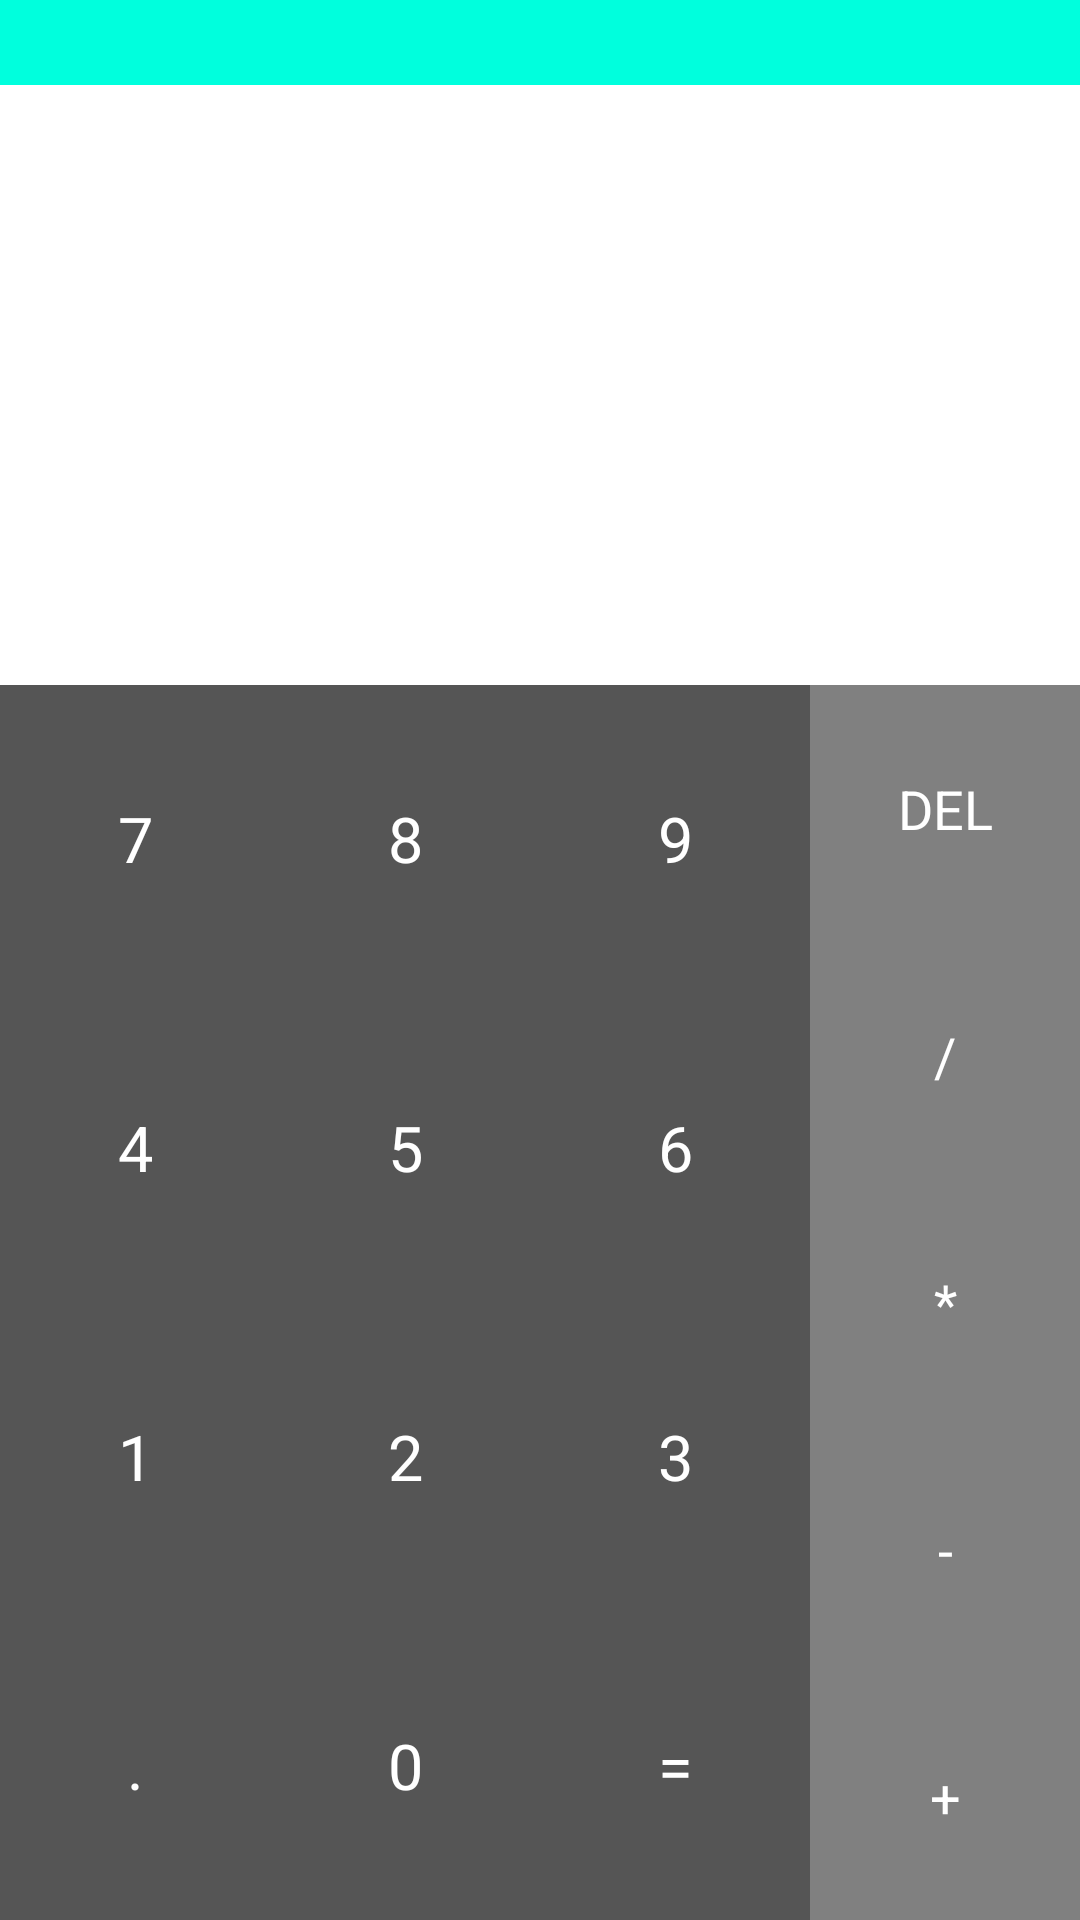

The Android layout XML behind this screen, and the referenced resources:
<!-- AndroidManifest.xml: application theme Theme.Calca -->
<!-- res/layout/activity_main.xml -->
<?xml version="1.0" encoding="utf-8"?>
<androidx.constraintlayout.widget.ConstraintLayout xmlns:android="http://schemas.android.com/apk/res/android"
    xmlns:app="http://schemas.android.com/apk/res-auto"
    xmlns:tools="http://schemas.android.com/tools"
    android:layout_width="match_parent"
    android:layout_height="match_parent"
    tools:context=".MainActivity">

    <LinearLayout
        android:layout_width="match_parent"
        android:layout_height="match_parent"
        android:background="@color/white"
        android:orientation="vertical">

        <LinearLayout
            android:layout_width="match_parent"
            android:layout_height="0sp"
            android:orientation="horizontal"
            android:layout_weight="1">
            <LinearLayout
                android:layout_width="match_parent"
                android:layout_height="match_parent"
                android:orientation="vertical">
                <LinearLayout
                    android:layout_width="match_parent"
                    android:layout_height="0sp"
                    android:orientation="horizontal"
                    android:layout_weight="0.5">

                    <TextView
                        android:id="@+id/changeLayout1"
                        android:layout_width="match_parent"
                        android:layout_height="match_parent"
                        android:layout_gravity="center"
                        android:gravity="center"
                        android:singleLine="true"
                        android:textSize="20sp"
                        android:background="#00ffdd">

                    </TextView>

                </LinearLayout>
                <LinearLayout
                    android:layout_width="match_parent"
                    android:layout_height="0sp"
                    android:orientation="horizontal"
                    android:layout_weight="2.5">
                    <TextView
                        android:id="@+id/expression1"
                        android:layout_width="match_parent"
                        android:layout_height="match_parent"
                        android:textColor="@color/black"
                        android:textSize="55sp"
                        android:gravity="end"
                        android:ellipsize="start"
                        android:singleLine="true"
                        android:layout_gravity="center"/>
                </LinearLayout>
                <LinearLayout
                    android:layout_width="match_parent"
                    android:layout_height="0sp"
                    android:orientation="horizontal"
                    android:layout_weight="1">
                    <TextView
                        android:id="@+id/result1"
                        android:layout_width="match_parent"
                        android:layout_height="match_parent"
                        android:layout_gravity="center"
                        android:ellipsize="end"
                        android:gravity="end"
                        android:singleLine="true"
                        android:textColor="#A5A5A5"
                        android:textSize="27sp" />
                </LinearLayout>
            </LinearLayout>
        </LinearLayout>
        <LinearLayout
            android:layout_width="match_parent"
            android:layout_height="0sp"
            android:background="#555555"
            android:orientation="horizontal"
            android:layout_weight="1.8">
            <LinearLayout
                android:layout_width="0sp"
                android:layout_height="match_parent"
                android:layout_weight="1"
                android:orientation="vertical">
                <TextView
                    android:layout_width="match_parent"
                    android:id="@+id/Button_7"
                    android:text="7"
                    style="@style/NumberButton"/>
                <TextView
                    android:layout_width="match_parent"
                    android:id="@+id/Button_4"
                    android:text="4"
                    style="@style/NumberButton"/>
                <TextView
                    android:layout_width="match_parent"
                    android:id="@+id/Button_1"
                    android:text="1"
                    style="@style/NumberButton"/>
                <TextView
                    android:layout_width="match_parent"
                    android:id="@+id/Button_dot"
                    android:text="."
                    style="@style/NumberButton"/>
            </LinearLayout>
            <LinearLayout
                android:layout_width="0sp"
                android:layout_height="match_parent"
                android:layout_weight="1"
                android:orientation="vertical">
                <TextView
                    android:layout_width="match_parent"
                    android:id="@+id/Button_8"
                    android:text="8"
                    style="@style/NumberButton"/>
                <TextView
                    android:layout_width="match_parent"
                    android:id="@+id/Button_5"
                    android:text="5"
                    style="@style/NumberButton"/>
                <TextView
                    android:layout_width="match_parent"
                    android:id="@+id/Button_2"
                    android:text="2"
                    style="@style/NumberButton"/>
                <TextView
                    android:id="@+id/Button_0"
                    android:layout_width="match_parent"
                    android:text="0"
                    style="@style/NumberButton"/>
            </LinearLayout>
            <LinearLayout
                android:layout_width="0sp"
                android:layout_height="match_parent"
                android:layout_weight="1"
                android:orientation="vertical">
                <TextView
                    android:layout_width="match_parent"
                    android:id="@+id/Button_9"
                    android:text="9"
                    style="@style/NumberButton"/>
                <TextView
                    android:layout_width="match_parent"
                    android:id="@+id/Button_6"
                    android:text="6"
                    style="@style/NumberButton"/>
                <TextView
                    android:layout_width="match_parent"
                    android:id="@+id/Button_3"
                    android:text="3"
                    style="@style/NumberButton"/>
                <TextView
                    android:layout_width="match_parent"
                    android:id="@+id/Button_equal"
                    android:text="="
                    style="@style/NumberButton"/>
            </LinearLayout>
            <LinearLayout
                android:layout_width="0dp"
                android:layout_height="match_parent"
                android:orientation="vertical"
                android:layout_weight="1"
                android:background="#808080">

                <TextView
                    android:id="@+id/Button_DEL"
                    style="@style/OperationButton"
                    android:text="@string/Button_del_text" />
                <TextView
                    android:id="@+id/Button_div"
                    android:text="/"
                    style="@style/OperationButton"/>
                <TextView
                    android:id="@+id/Button_mul"
                    android:text="*"
                    style="@style/OperationButton"/>
                <TextView
                    android:id="@+id/Button_sub"
                    android:text="-"
                    style="@style/OperationButton"/>
                <TextView
                    android:id="@+id/Button_plus"
                    android:text="+"
                    style="@style/OperationButton"/>

            </LinearLayout>
        </LinearLayout>
    </LinearLayout>

</androidx.constraintlayout.widget.ConstraintLayout>
<!-- resources referenced by this layout -->
<resources>
  <string name="Button_del_text">DEL</string>
  <style name="NumberButton">
          <item name="android:layout_width">match_parent</item>
          <item name="android:layout_height">0sp</item>
          <item name="android:layout_weight">1</item>
          <item name="android:textSize">21sp</item>
          <item name="android:textColor">#FFFFFF</item>
          <item name="backgroundColor">#A5A5A5</item>
          <item name="android:gravity">center</item>
      </style>
  <style name="OperationButton">
          <item name="android:layout_width">match_parent</item>
          <item name="android:layout_height">0sp</item>
          <item name="android:layout_weight">1</item>
          <item name="android:textSize">18sp</item>
          <item name="android:textColor">#FFFFFF</item>
          <item name="backgroundColor">#A5A5A5</item>
          <item name="android:gravity">center</item>
      </style>
  <!-- not gathered from this repository: default colours our renderer supplied (Android Studio template values) -->
  <color name="black">#FF000000</color>
  <color name="white">#FFFFFFFF</color>
</resources>
